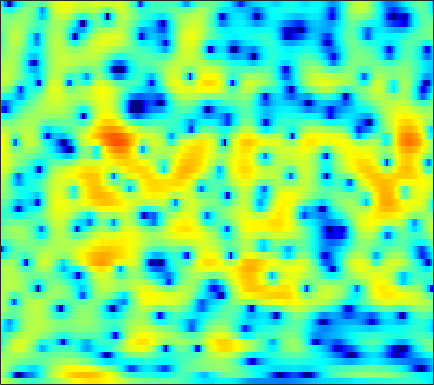

The data file committed next to this chart (first rows):
3.654, 3.0838, 2.2949, 1.4715, 0.84662, 0.022862, -0.76539, -1.3204, -1.9855, -2.5242, -2.9402, -3.1475, -3.3079, -3.3258, -3.2815, -3.1415, -2.9318, -2.7402, -2.4472, -2.1131, -1.7408, -1.4334, -0.98733, -0.50747
2.388, 1.09, -0.9094, -3.296, -5.428, -8.964, -13.87, -19.47, -29.44, -20.22, -16.12, -14.49, -13.16, -12.2, -11.47, -10.23, -8.679, -7.378, -5.628, -3.931, -2.349, -1.258, 0.07777, 1.277
2.946, 2.146, 1.049, -0.04923, -0.8483, -1.854, -2.749, -3.338, -4.034, -4.663, -5.279, -5.765, -6.423, -7.043, -7.385, -7.526, -7.129, -6.463, -5.263, -3.906, -2.552, -1.589, -0.3949, 0.6816
2.144, 1.827, 1.422, 1.042, 0.7692, 0.4227, 0.09671, -0.1391, -0.4399, -0.7327, -1.013, -1.208, -1.446, -1.629, -1.736, -1.828, -1.846, -1.803, -1.666, -1.454, -1.172, -0.9277, -0.5756, -0.2039
0.221, 0.4903, 0.8487, 1.168, 1.366, 1.563, 1.673, 1.692, 1.636, 1.484, 1.238, 1.002, 0.6324, 0.2042, -0.1535, -0.6495, -1.132, -1.455, -1.792, -1.995, -2.048, -1.989, -1.837, -1.616
-3.277, -1.7, 0.001167, 1.334, 2.128, 2.947, 3.52, 3.791, 3.945, 3.873, 3.564, 3.145, 2.371, 1.296, 0.2542, -1.505, -3.756, -5.79, -8.62, -9.942, -8.655, -7.155, -5.513, -4.361
-5.659, -3.675, -1.522, 0.2005, 1.261, 2.385, 3.225, 3.683, 4.081, 4.236, 4.167, 3.924, 3.352, 2.495, 1.659, 0.2848, -1.37, -2.697, -4.203, -4.881, -4.732, -4.431, -4.177, -4.362
-4.38, -3.784, -2.969, -2.148, -1.538, -0.7107, 0.0996, 0.6625, 1.341, 1.893, 2.299, 2.487, 2.583, 2.518, 2.375, 2.082, 1.712, 1.411, 0.996, 0.5936, 0.1785, -0.1571, -0.6535, -1.237
-4.957, -6.112, -7.723, -8.851, -8.837, -7.518, -5.534, -4.052, -2.336, -0.9594, 0.1286, 0.7895, 1.475, 1.951, 2.186, 2.364, 2.417, 2.388, 2.262, 2.053, 1.796, 1.59, 1.268, 0.9202
-3.618, -5.349, -7.963, -10.26, -10.63, -8.878, -6.426, -4.753, -2.874, -1.372, -0.2064, 0.5034, 1.265, 1.833, 2.148, 2.425, 2.557, 2.578, 2.49, 2.292, 2.012, 1.753, 1.355, 0.9225
0.7612, -0.03264, -0.9406, -1.61, -1.904, -2.001, -1.766, -1.426, -0.8862, -0.2165, 0.4694, 0.9514, 1.498, 1.928, 2.176, 2.396, 2.458, 2.408, 2.213, 1.854, 1.318, 0.7889, -0.06941, -1.065
2.844, 1.979, 0.8155, -0.2731, -0.9919, -1.681, -1.948, -1.811, -1.265, -0.5278, 0.2996, 0.8899, 1.571, 2.108, 2.409, 2.667, 2.745, 2.682, 2.435, 1.987, 1.3, 0.6032, -0.6176, -2.309
3.115, 1.997, 0.1106, -2.453, -5.06, -10.26, -15.11, -11.05, -5.968, -2.849, -0.8533, 0.1834, 1.172, 1.839, 2.152, 2.38, 2.475, 2.471, 2.384, 2.189, 1.888, 1.586, 0.981, 0.1479
2.443, 2.01, 1.129, -0.06468, -1.061, -2.304, -2.868, -2.611, -1.863, -0.9405, -0.1928, 0.1321, 0.2558, 0.03646, -0.3037, -0.8813, -1.34, -1.46, -1.257, -0.7086, -0.05305, 0.371, 0.7886, 1.046
1.721, 2.106, 2.337, 2.325, 2.224, 2.069, 1.889, 1.768, 1.583, 1.27, 0.8153, 0.3238, -0.6696, -2.254, -3.926, -7.313, -13.78, -24.06, -12.85, -6.921, -3.721, -2.179, -0.752, 0.1835
1.471, 1.873, 2.265, 2.497, 2.56, 2.53, 2.37, 2.164, 1.865, 1.447, 0.8688, 0.3474, -0.4809, -1.459, -2.291, -3.471, -4.424, -4.714, -4.386, -3.504, -2.484, -1.782, -1.041, -0.6082
1.236, 1.605, 1.956, 2.158, 2.209, 2.123, 1.926, 1.669, 1.236, 0.7883, 0.3271, -0.01581, -0.3819, -0.6359, -0.7876, -0.8605, -0.8472, -0.7844, -0.6223, -0.4302, -0.3213, -0.2755, -0.3482, -0.6505
1.191, 1.654, 2.064, 2.245, 2.233, 2.037, 1.607, 1.102, 0.1405, -0.9748, -2.042, -2.614, -2.788, -2.234, -1.54, -0.4868, 0.457, 1.001, 1.536, 1.849, 1.909, 1.756, 1.232, 0.3538
0.04983, 0.4385, 0.9003, 1.224, 1.333, 1.21, 0.6608, -0.02025, -1.5, -4.021, -8.394, -15.07, -18.51, -7.883, -4.225, -1.177, 0.7972, 1.861, 2.821, 3.368, 3.573, 3.479, 3.056, 2.26
-6.928, -6.242, -4.771, -3.336, -2.486, -1.748, -1.469, -1.482, -1.783, -2.403, -3.05, -3.329, -3.214, -2.471, -1.624, -0.4264, 0.6135, 1.281, 1.99, 2.458, 2.708, 2.775, 2.709, 2.44
-17.28, -13.02, -8.575, -5.798, -4.345, -2.964, -2.025, -1.608, -1.262, -1.056, -0.9624, -0.8886, -0.7517, -0.5441, -0.3514, -0.07464, 0.2573, 0.495, 0.7992, 1.098, 1.36, 1.536, 1.711, 1.829
-4.123, -3.967, -3.361, -2.567, -1.976, -1.278, -0.6881, -0.3556, -0.07287, 0.09915, 0.1401, 0.09038, -0.03347, -0.2235, -0.4091, -0.6979, -0.933, -1.062, -1.102, -0.9248, -0.5401, -0.161, 0.391, 0.9522
-0.461, -0.3718, -0.1435, 0.1821, 0.4402, 0.7603, 0.9921, 1.144, 1.241, 1.184, 1.004, 0.7555, 0.254, -0.4816, -1.191, -2.376, -3.915, -5.163, -6.465, -6.47, -4.97, -3.495, -1.648, -0.1448
-0.7977, -0.3477, 0.1937, 0.6404, 0.9183, 1.207, 1.384, 1.426, 1.421, 1.297, 1.035, 0.7488, 0.1684, -0.6718, -1.535, -3.122, -5.455, -7.973, -12.61, -13.27, -8.042, -5.011, -2.086, -0.08852
-3.788, -2.72, -1.728, -1.135, -0.8846, -0.7444, -0.6655, -0.7045, -0.7689, -0.7934, -0.8625, -0.9288, -1.085, -1.323, -1.607, -2.061, -2.508, -2.797, -2.897, -2.54, -1.675, -0.8292, 0.3845, 1.466
-4.348, -3.732, -3.303, -3.295, -3.554, -4.192, -4.961, -5.414, -5.774, -5.595, -5.031, -4.554, -3.942, -3.462, -3.186, -2.85, -2.497, -2.171, -1.593, -0.8342, 0.04295, 0.7564, 1.689, 2.542
-3.019, -2.962, -3.296, -4.157, -5.222, -7.375, -11.08, -15.31, -21.7, -15.23, -10.73, -8.74, -7.188, -6.42, -6.102, -5.873, -5.595, -5.078, -3.953, -2.46, -0.8529, 0.3109, 1.691, 2.869
-1.15, -1.216, -1.651, -2.512, -3.43, -4.989, -6.917, -8.272, -9.326, -9.136, -8.326, -7.796, -7.497, -7.909, -8.859, -11.37, -16.14, -18.68, -11.86, -6.483, -2.869, -0.841, 1.245, 2.815
0.6622, 0.4382, -0.04397, -0.749, -1.375, -2.272, -3.209, -3.862, -4.476, -4.947, -5.209, -5.423, -5.756, -6.245, -6.887, -7.747, -8.495, -8.241, -6.652, -4.251, -1.924, -0.3941, 1.324, 2.66
1.617, 1.167, 0.3894, -0.5717, -1.399, -2.574, -3.595, -4.311, -4.96, -5.275, -5.306, -5.231, -5.091, -4.931, -4.788, -4.546, -4.12, -3.655, -2.801, -1.747, -0.5624, 0.3211, 1.449, 2.395
2.295, 1.691, 0.5701, -0.9227, -2.341, -4.702, -7.436, -9.448, -10.87, -9.871, -8.214, -7.089, -5.983, -5.274, -4.839, -4.452, -3.992, -3.594, -2.876, -1.954, -0.8941, -0.05629, 1.029, 2.016
3.421, 2.88, 1.798, 0.2295, -1.315, -4.019, -7.756, -11.13, -13.64, -10.95, -8.199, -6.915, -5.928, -5.604, -5.763, -6.269, -6.994, -7.281, -6.848, -5.375, -3.458, -2.022, -0.339, 1.083
4.583, 4.234, 3.525, 2.539, 1.663, 0.3854, -0.9426, -1.78, -2.618, -3.077, -3.291, -3.478, -3.939, -4.781, -5.897, -8.125, -12.25, -18.2, -21.82, -11.45, -6.689, -4.365, -2.148, -0.5383
5.049, 4.763, 4.235, 3.582, 3.038, 2.288, 1.509, 0.9757, 0.3238, -0.2431, -0.7957, -1.214, -1.876, -2.708, -3.427, -4.562, -5.631, -6.229, -6.381, -5.73, -4.707, -3.919, -3.008, -2.311
5.217, 4.853, 4.244, 3.542, 2.981, 2.246, 1.622, 1.222, 0.8092, 0.5073, 0.2405, 0.03936, -0.2711, -0.6759, -1.009, -1.532, -2.037, -2.403, -2.786, -3.086, -3.319, -3.488, -3.736, -4.107
5.685, 5.144, 4.19, 2.989, 1.976, 0.6236, -0.3522, -0.6843, -0.5285, -0.007893, 0.5793, 0.9117, 1.173, 1.208, 1.058, 0.7131, 0.1594, -0.3347, -1.099, -1.96, -2.857, -3.555, -4.547, -5.653
6.354, 5.695, 4.368, 2.376, 0.2577, -4.004, -11.77, -13.45, -5.613, -1.534, 0.7846, 1.877, 2.718, 3.028, 2.957, 2.509, 1.672, 0.8074, -0.644, -2.329, -4.073, -5.238, -6.438, -7.36
5.219, 4.784, 3.877, 2.588, 1.401, -0.3142, -1.654, -1.852, -0.9389, 0.46, 1.708, 2.402, 2.953, 3.053, 2.862, 2.176, 0.9961, -0.2867, -2.692, -6.203, -11.81, -18.54, -17.03, -11.81
2.812, 2.635, 2.293, 1.885, 1.585, 1.267, 1.083, 1.098, 1.3, 1.641, 2.005, 2.211, 2.349, 2.264, 2.015, 1.413, 0.4596, -0.5095, -2.168, -4.193, -6.311, -7.516, -7.901, -7.169
-0.2158, -0.3496, -0.4622, -0.461, -0.388, -0.1958, 0.08397, 0.3415, 0.6921, 1.058, 1.38, 1.569, 1.73, 1.768, 1.688, 1.455, 1.05, 0.6508, 0.03968, -0.6136, -1.204, -1.542, -1.79, -1.834
-4.993, -5.411, -5.496, -5.032, -4.45, -3.573, -2.651, -2.018, -1.256, -0.5936, -0.03501, 0.3344, 0.738, 1.047, 1.212, 1.354, 1.412, 1.399, 1.343, 1.244, 1.147, 1.087, 1.034, 1.016
-13.13, -16.65, -17.36, -12.98, -10.29, -7.691, -5.911, -4.876, -3.752, -2.845, -2.043, -1.496, -0.8286, -0.2375, 0.1707, 0.6346, 1.041, 1.307, 1.6, 1.853, 2.061, 2.19, 2.321, 2.413
-11.06, -12.59, -12.95, -11.38, -9.983, -8.493, -7.448, -6.861, -6.214, -5.507, -4.664, -3.977, -3.012, -2.074, -1.424, -0.6407, 0.04832, 0.5268, 1.111, 1.652, 2.135, 2.455, 2.813, 3.074
-4.528, -4.853, -5.236, -5.59, -5.889, -6.589, -7.65, -8.783, -10.38, -10.81, -9.361, -7.707, -5.699, -4.122, -3.229, -2.248, -1.446, -0.8713, -0.05454, 0.7943, 1.655, 2.265, 2.976, 3.514
0.3378, 0.2406, -0.1399, -0.8251, -1.59, -3.036, -5.254, -7.703, -12.48, -16.03, -11.53, -8.611, -6.193, -4.951, -4.534, -4.492, -4.621, -4.508, -3.575, -1.845, 0.08099, 1.389, 2.806, 3.806
2.727, 2.834, 2.723, 2.314, 1.796, 0.9014, -0.2673, -1.239, -2.421, -3.261, -3.7, -3.85, -4.116, -4.754, -5.637, -7.834, -12.27, -20.59, -16.62, -7.532, -2.928, -0.6086, 1.565, 2.959
2.294, 2.611, 2.793, 2.705, 2.476, 1.958, 1.267, 0.6761, -0.2112, -1.179, -2.181, -2.955, -4.056, -5.203, -6.103, -7.18, -7.956, -8.052, -7.117, -5.207, -3.012, -1.486, 0.207, 1.456
1.578, 2.008, 2.342, 2.426, 2.339, 1.995, 1.438, 0.8776, -0.07948, -1.261, -2.682, -3.919, -5.778, -7.744, -9.063, -9.985, -9.522, -8.492, -6.695, -4.768, -2.932, -1.685, -0.2459, 0.9036
1, 1.454, 1.865, 2.06, 2.058, 1.847, 1.384, 0.8481, -0.1216, -1.417, -3.105, -4.705, -7.462, -11.45, -16.3, -34.63, -16.79, -11.95, -7.99, -5.229, -3.099, -1.784, -0.3118, 0.8536
-0.07315, 0.4731, 1.071, 1.465, 1.596, 1.59, 1.308, 0.9114, 0.1488, -0.9035, -2.233, -3.415, -5.16, -6.957, -8.13, -8.898, -8.472, -7.539, -5.932, -4.222, -2.625, -1.531, -0.2389, 0.8316
-1.789, -0.8493, 0.212, 1.002, 1.407, 1.667, 1.636, 1.431, 0.9087, 0.1243, -0.8999, -1.794, -3.077, -4.356, -5.193, -5.987, -6.183, -5.898, -5.02, -3.761, -2.358, -1.33, -0.1042, 0.9192
-3.647, -1.932, -0.1879, 1.054, 1.723, 2.255, 2.449, 2.379, 2.002, 1.316, 0.3095, -0.6486, -2.249, -4.262, -6.069, -8.84, -11.06, -10.74, -8.074, -5.227, -2.863, -1.427, 0.09394, 1.221
-3.5, -1.833, -0.09404, 1.173, 1.841, 2.459, 2.736, 2.732, 2.467, 1.891, 0.9988, 0.0946, -1.487, -3.592, -5.626, -9.124, -12.56, -12.12, -8.477, -5.197, -2.746, -1.33, 0.1364, 1.191
-2.022, -1.079, -0.007276, 0.8607, 1.357, 1.817, 2.055, 2.093, 1.953, 1.589, 1.002, 0.4093, -0.5456, -1.641, -2.485, -3.497, -4.142, -4.234, -3.832, -3.016, -2.002, -1.223, -0.2459, 0.5723
-0.9167, -0.4948, 0.005519, 0.4309, 0.7264, 1.014, 1.225, 1.319, 1.326, 1.193, 0.8953, 0.5694, 0.009213, -0.6825, -1.265, -2.045, -2.766, -3.191, -3.484, -3.355, -2.786, -2.121, -1.087, -0.07963
-0.5176, -0.6047, -0.68, -0.6867, -0.6153, -0.3712, -0.04146, 0.2127, 0.5133, 0.7095, 0.7532, 0.6667, 0.3444, -0.2403, -0.8766, -2.03, -3.592, -5.089, -7.384, -8.784, -7.36, -5.256, -2.611, -0.5154
-2.116, -3.043, -4.28, -5.117, -5.281, -4.71, -3.692, -2.862, -1.815, -0.9617, -0.3318, -0.04052, 0.08281, -0.1274, -0.5357, -1.528, -3.151, -4.962, -8.391, -11.52, -8.757, -5.467, -2.105, 0.2909
-5.314, -7.637, -12.26, -20.82, -22.42, -14.34, -10.21, -8.121, -6.022, -4.338, -2.966, -2.138, -1.287, -0.7623, -0.5867, -0.6175, -0.9015, -1.191, -1.526, -1.531, -1.021, -0.3575, 0.711, 1.782
